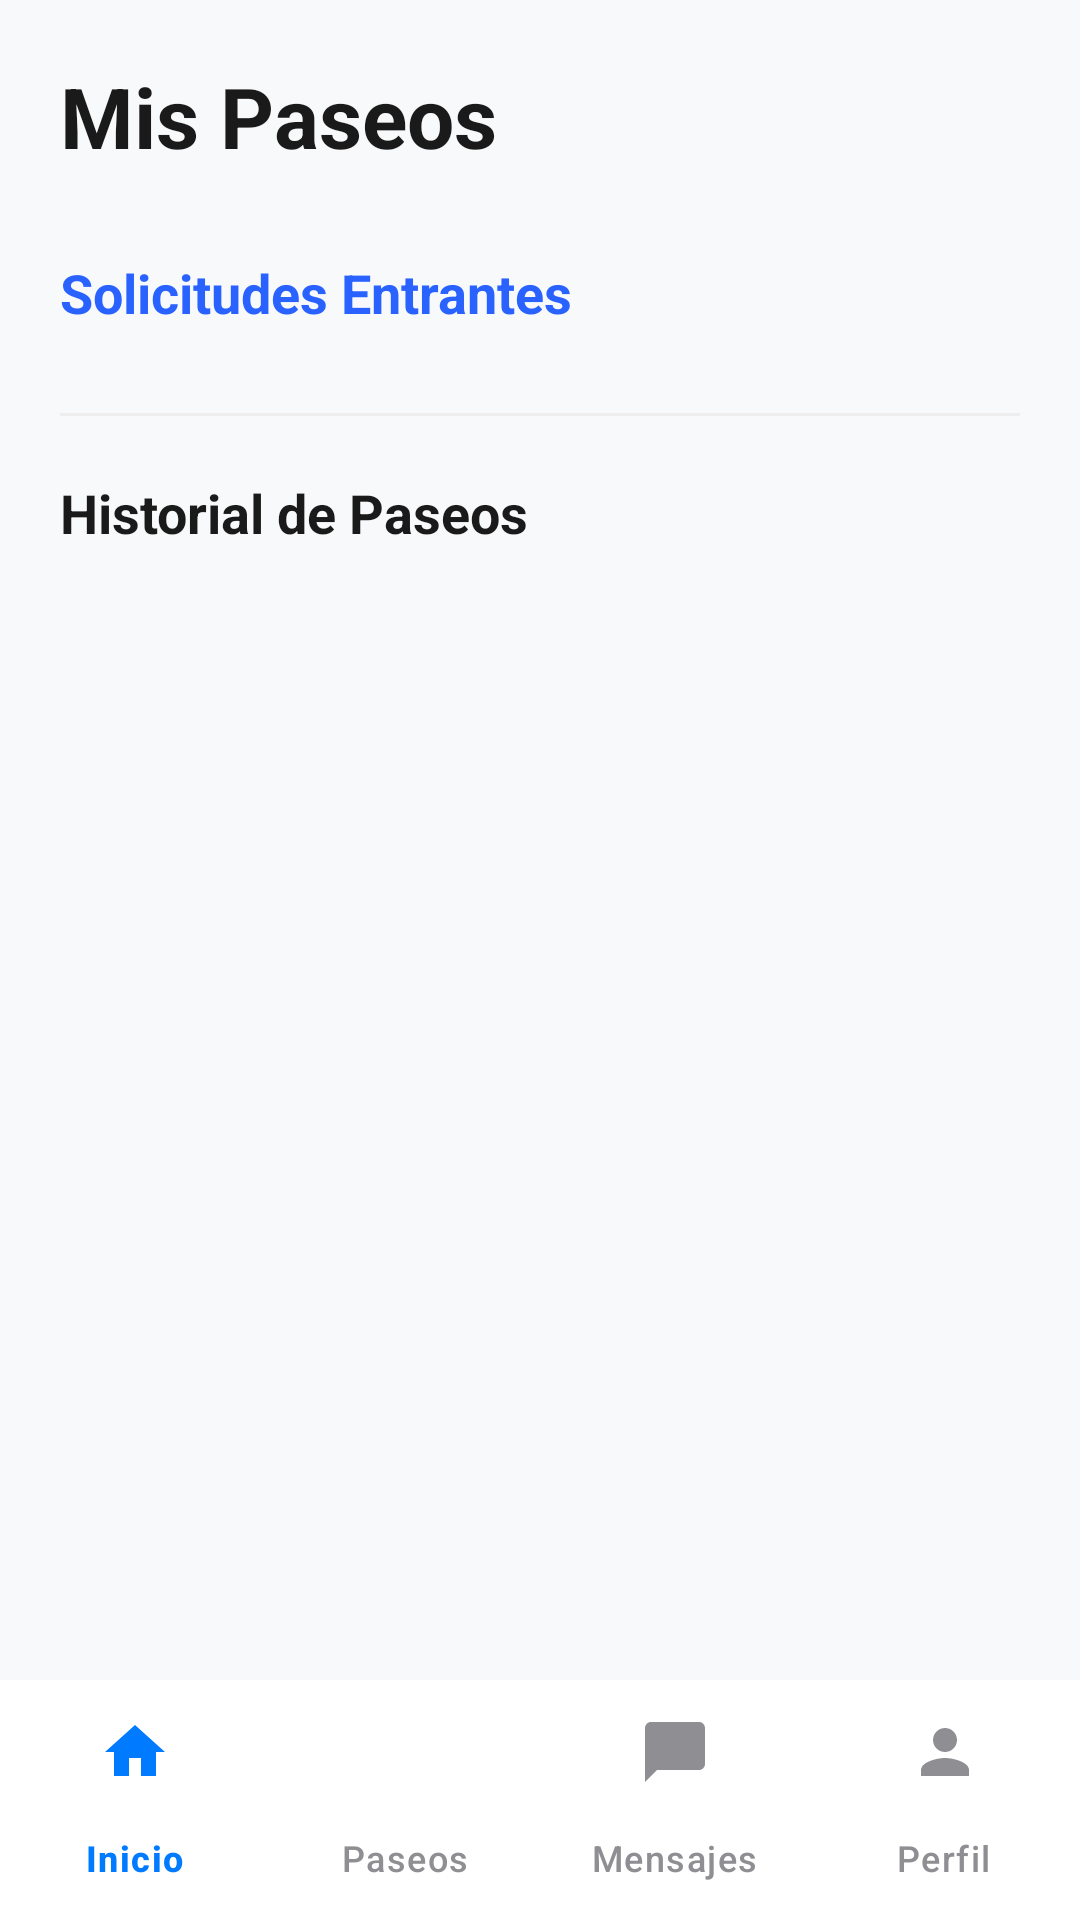

This screen was rendered from an Android layout file. Write that file and the resources it references.
<!-- AndroidManifest.xml: application theme Theme.DogGo -->
<!-- res/layout/activity_paseos.xml -->
<?xml version="1.0" encoding="utf-8"?>
<androidx.constraintlayout.widget.ConstraintLayout xmlns:android="http://schemas.android.com/apk/res/android"
    xmlns:app="http://schemas.android.com/apk/res-auto"
    xmlns:tools="http://schemas.android.com/tools"
    android:layout_width="match_parent"
    android:layout_height="match_parent"
    android:background="#F8F9FA"
    tools:context=".Paseos">

    <androidx.core.widget.NestedScrollView
        android:layout_width="match_parent"
        android:layout_height="0dp"
        android:fillViewport="true"
        app:layout_constraintBottom_toTopOf="@+id/bottom_navigation"
        app:layout_constraintTop_toTopOf="parent">

        <LinearLayout
            android:layout_width="match_parent"
            android:layout_height="wrap_content"
            android:orientation="vertical"
            android:paddingBottom="24dp">

            
            <TextView
                android:layout_width="wrap_content"
                android:layout_height="wrap_content"
                android:layout_margin="20dp"
                android:text="Mis Paseos"
                android:textColor="#1A1A1A"
                android:textSize="28sp"
                android:textStyle="bold" />

            
            <TextView
                android:layout_width="wrap_content"
                android:layout_height="wrap_content"
                android:layout_marginHorizontal="20dp"
                android:layout_marginTop="8dp"
                android:text="Solicitudes Entrantes"
                android:textColor="#2962FF"
                android:textSize="18sp"
                android:textStyle="bold" />

            <androidx.recyclerview.widget.RecyclerView
                android:id="@+id/rvSolicitudesEntrantes"
                android:layout_width="match_parent"
                android:layout_height="wrap_content"
                android:layout_marginTop="8dp"
                android:nestedScrollingEnabled="false"
                tools:itemCount="2"
                tools:listitem="@layout/list_item_solicitud_paseo" />

            <View
                android:layout_width="match_parent"
                android:layout_height="1dp"
                android:layout_margin="20dp"
                android:background="#EEEEEE" />

            
            <TextView
                android:layout_width="wrap_content"
                android:layout_height="wrap_content"
                android:layout_marginHorizontal="20dp"
                android:text="Historial de Paseos"
                android:textColor="#1A1A1A"
                android:textSize="18sp"
                android:textStyle="bold" />

            <androidx.recyclerview.widget.RecyclerView
                android:id="@+id/rvPaseosRealizados"
                android:layout_width="match_parent"
                android:layout_height="wrap_content"
                android:layout_marginTop="8dp"
                android:nestedScrollingEnabled="false"
                tools:itemCount="3"
                tools:listitem="@layout/list_item_solicitud_paseo" />

        </LinearLayout>
    </androidx.core.widget.NestedScrollView>

    <com.google.android.material.bottomnavigation.BottomNavigationView
        android:id="@+id/bottom_navigation"
        android:layout_width="match_parent"
        android:layout_height="wrap_content"
        android:background="@android:color/white"
        android:elevation="8dp"
        app:itemIconTint="@color/bottom_nav_color"
        app:itemTextColor="@color/bottom_nav_color"
        app:labelVisibilityMode="labeled"
        app:layout_constraintBottom_toBottomOf="parent"
        app:layout_constraintEnd_toEndOf="parent"
        app:layout_constraintStart_toStartOf="parent"
        app:menu="@menu/bottom_navigation_menu_paseador" />

</androidx.constraintlayout.widget.ConstraintLayout>
<!-- res/layout/list_item_solicitud_paseo.xml (included above) -->
<?xml version="1.0" encoding="utf-8"?>
<androidx.cardview.widget.CardView xmlns:android="http://schemas.android.com/apk/res/android"
    xmlns:app="http://schemas.android.com/apk/res-auto"
    android:layout_width="match_parent"
    android:layout_height="wrap_content"
    android:layout_marginHorizontal="16dp"
    android:layout_marginVertical="8dp"
    app:cardCornerRadius="12dp"
    app:cardElevation="2dp">

    <LinearLayout
        android:layout_width="match_parent"
        android:layout_height="wrap_content"
        android:orientation="vertical"
        android:padding="16dp">

        <RelativeLayout
            android:layout_width="match_parent"
            android:layout_height="wrap_content">

            <LinearLayout
                android:layout_width="wrap_content"
                android:layout_height="wrap_content"
                android:orientation="vertical">

                <TextView
                    android:id="@+id/txtNombrePerro"
                    android:layout_width="wrap_content"
                    android:layout_height="wrap_content"
                    android:text="Nombre"
                    android:textColor="#1A1A1A"
                    android:textSize="16sp"
                    android:textStyle="bold" />

                <TextView
                    android:id="@+id/txtDetallePaseo"
                    android:layout_width="wrap_content"
                    android:layout_height="wrap_content"
                    android:layout_marginTop="4dp"
                    android:text="Detalle"
                    android:textColor="#546E7A"
                    android:textSize="14sp" />
            </LinearLayout>

            <TextView
                android:id="@+id/txtPrecioPaseo"
                android:layout_width="wrap_content"
                android:layout_height="wrap_content"
                android:layout_alignParentEnd="true"
                android:text="$ 0"
                android:textColor="#2E7D32"
                android:textSize="16sp"
                android:textStyle="bold" />
        </RelativeLayout>

        <LinearLayout
            android:id="@+id/layoutAcciones"
            android:layout_width="match_parent"
            android:layout_height="wrap_content"
            android:layout_marginTop="16dp"
            android:orientation="horizontal">

            <Button
                android:id="@+id/btnVer"
                android:layout_width="0dp"
                android:layout_height="40dp"
                android:layout_weight="1"
                android:backgroundTint="#00C853"
                android:text="Ver"
                android:textAllCaps="false"
                android:textColor="@color/white"
                app:cornerRadius="8dp" />
        </LinearLayout>
    </LinearLayout>
</androidx.cardview.widget.CardView>
<!-- resources referenced by this layout -->
<resources>
  <color name="white">#FFFFFFFF</color>
  <style name="Theme.DogGo" parent="Base.Theme.DogGo" />
  <style name="Base.Theme.DogGo" parent="Theme.Material3.DayNight.NoActionBar">
          
          
      </style>
</resources>
